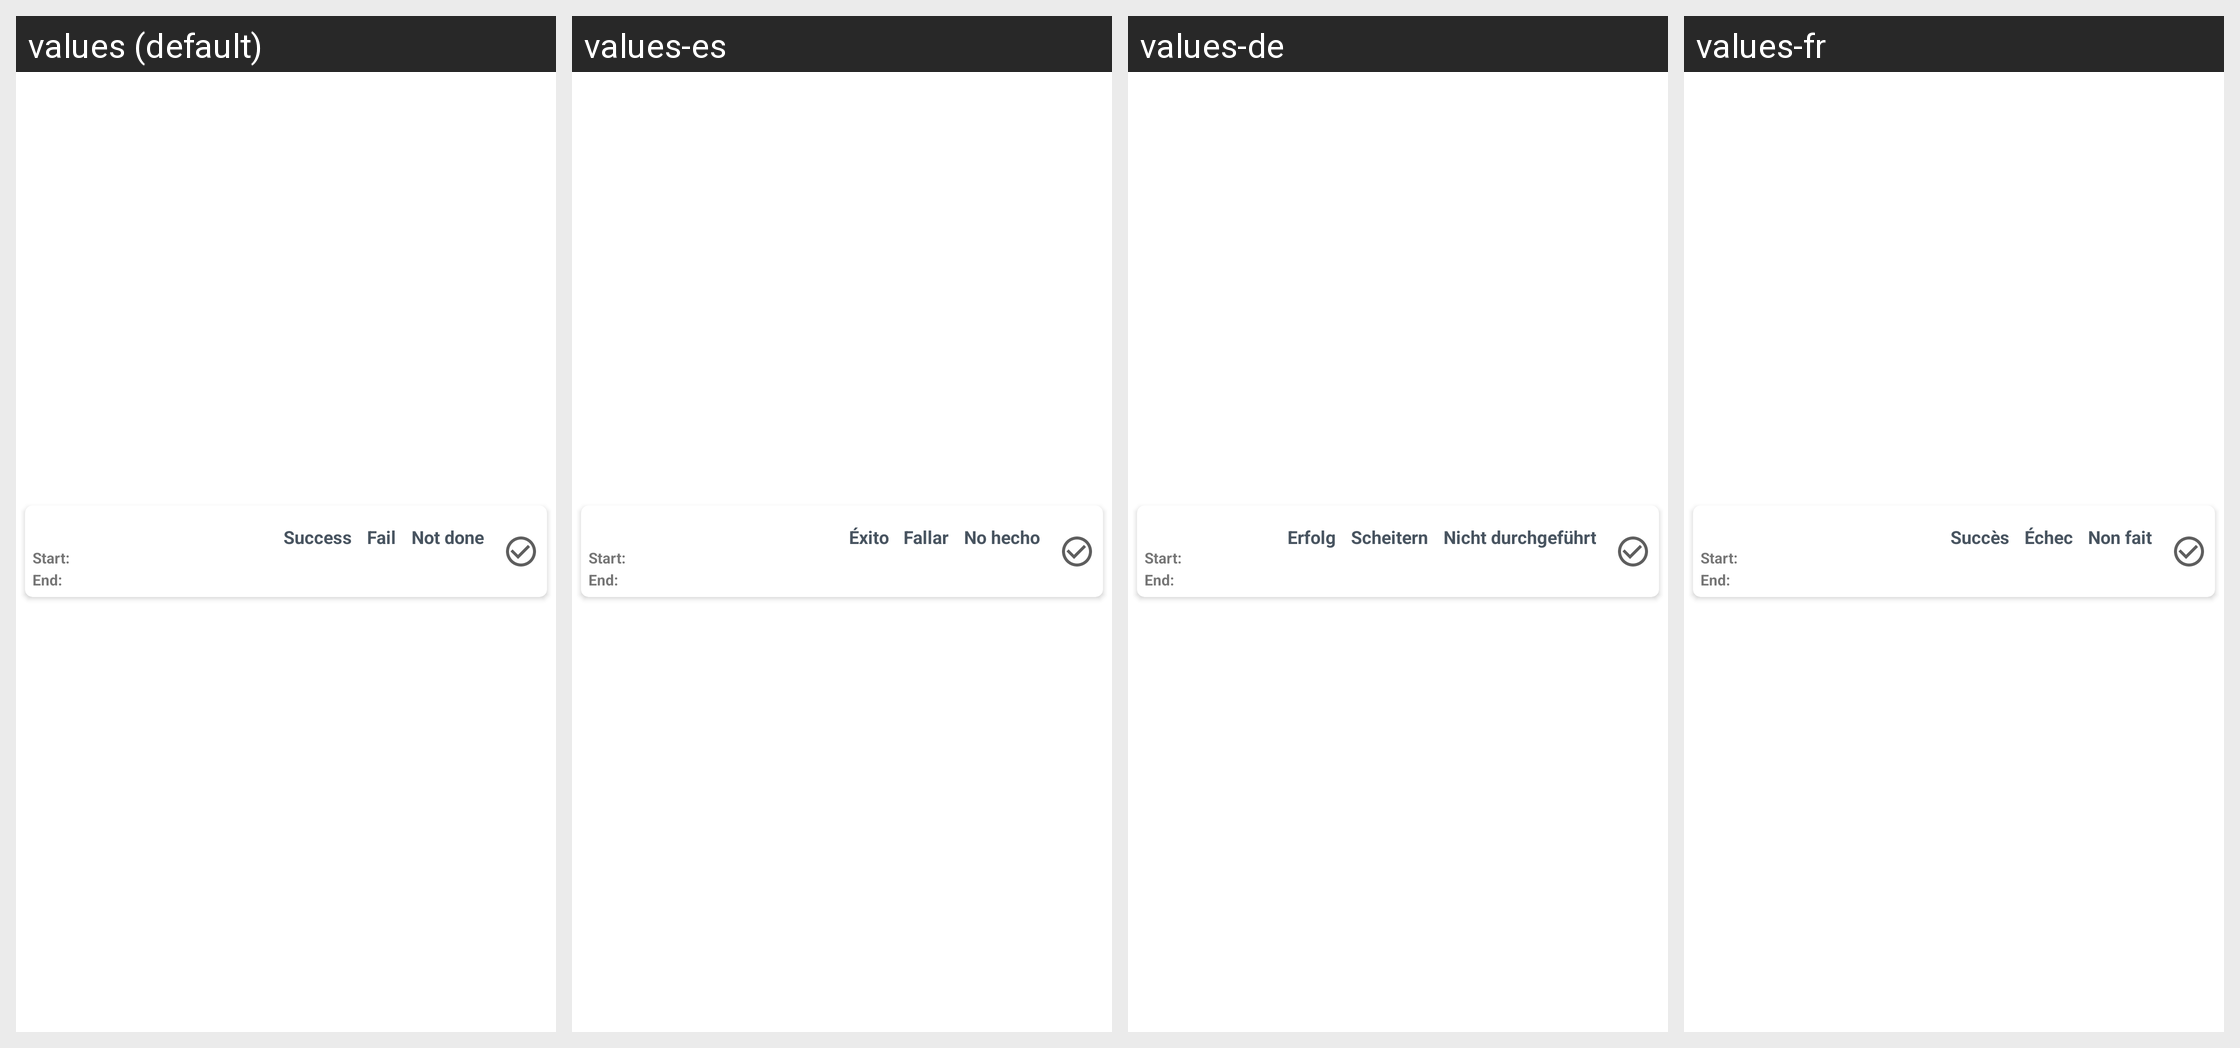

Translations of the strings shown on this Android screen, per locale in the grid:
Android screen res/layout/program_history_row.xml rendered under 4 locales, left to right: values (default), values-es, values-de, values-fr. Device: Nexus 5 (rendered at 1080×1920; each locale shown at half size, 540×960, under a caption strip naming it); theme AppTheme.
Other locales in the repository, not shown: values-cs, values-fi, values-it, values-nb-rNO, values-nl, values-pt-rBR, values-ru-rRU, values-tr.
Strings drawn on this screen, with the default value and each locale's value (text and hints the layout hard-codes, and strings that could not be matched under every locale, appear in the picture but are not listed):

success
  values: Success
  values-es: Éxito
  values-de: Erfolg
  values-fr: Succès

fail
  values: Fail
  values-es: Fallar
  values-de: Scheitern
  values-fr: Échec

not_done
  values: Not done
  values-es: No hecho
  values-de: Nicht durchgeführt
  values-fr: Non fait
